Labelled photos from "sea_ice_dataset", an image-classification folder in muschi-lab/earthlab2026. The possible labels are: ice, miz, open water.

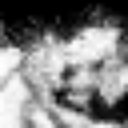
Label: miz

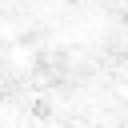
Label: ice

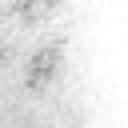
Label: ice

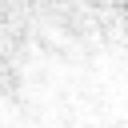
Label: ice

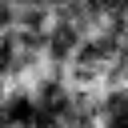
Label: miz

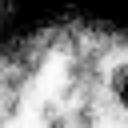
Label: miz
